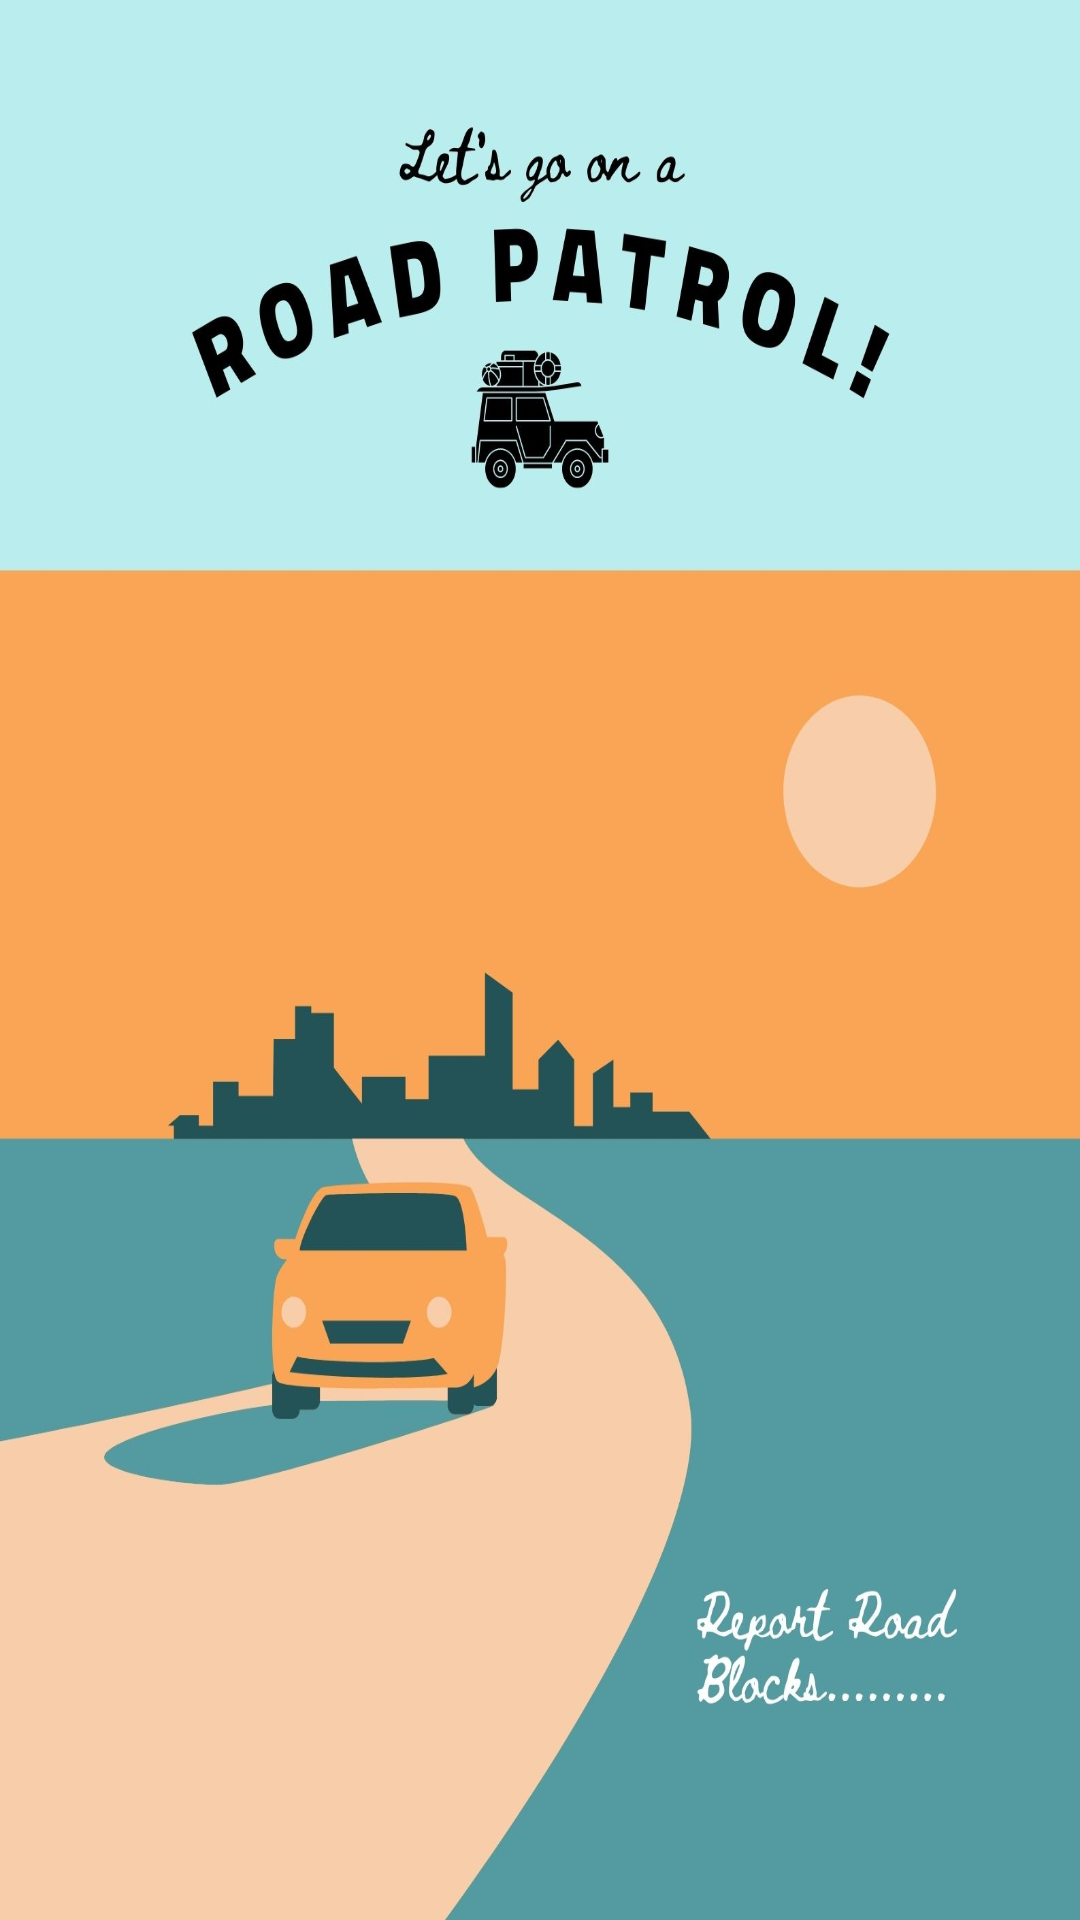

The Android layout XML behind this screen, and the referenced resources:
<!-- AndroidManifest.xml: application theme Theme.RoadPetrol -->
<!-- res/layout/splash.xml -->
<?xml version="1.0" encoding="utf-8"?>
<androidx.constraintlayout.widget.ConstraintLayout xmlns:android="http://schemas.android.com/apk/res/android"
    android:layout_width="match_parent"
    android:layout_height="match_parent"
    android:background="@drawable/pic">

</androidx.constraintlayout.widget.ConstraintLayout>
<!-- resources referenced by this layout -->
<resources>
  <!-- drawable pic: jpg bitmap (drawable, 128204 bytes) -->
  <style name="Theme.RoadPetrol" parent="Theme.MaterialComponents.DayNight.NoActionBar">
          
          <item name="colorPrimary">#baeded</item>
          <item name="colorPrimaryVariant">#baeded</item>
          <item name="colorOnPrimary">@color/white</item>
          
          <item name="colorSecondary">@color/black</item>
          <item name="colorSecondaryVariant">@color/black</item>
          <item name="colorOnSecondary">@color/black</item>
          
          <item name="android:statusBarColor">?attr/colorPrimaryVariant</item>
          
      </style>
  <color name="white">#FFFFFFFF</color>
  <color name="black">#FF000000</color>
</resources>
